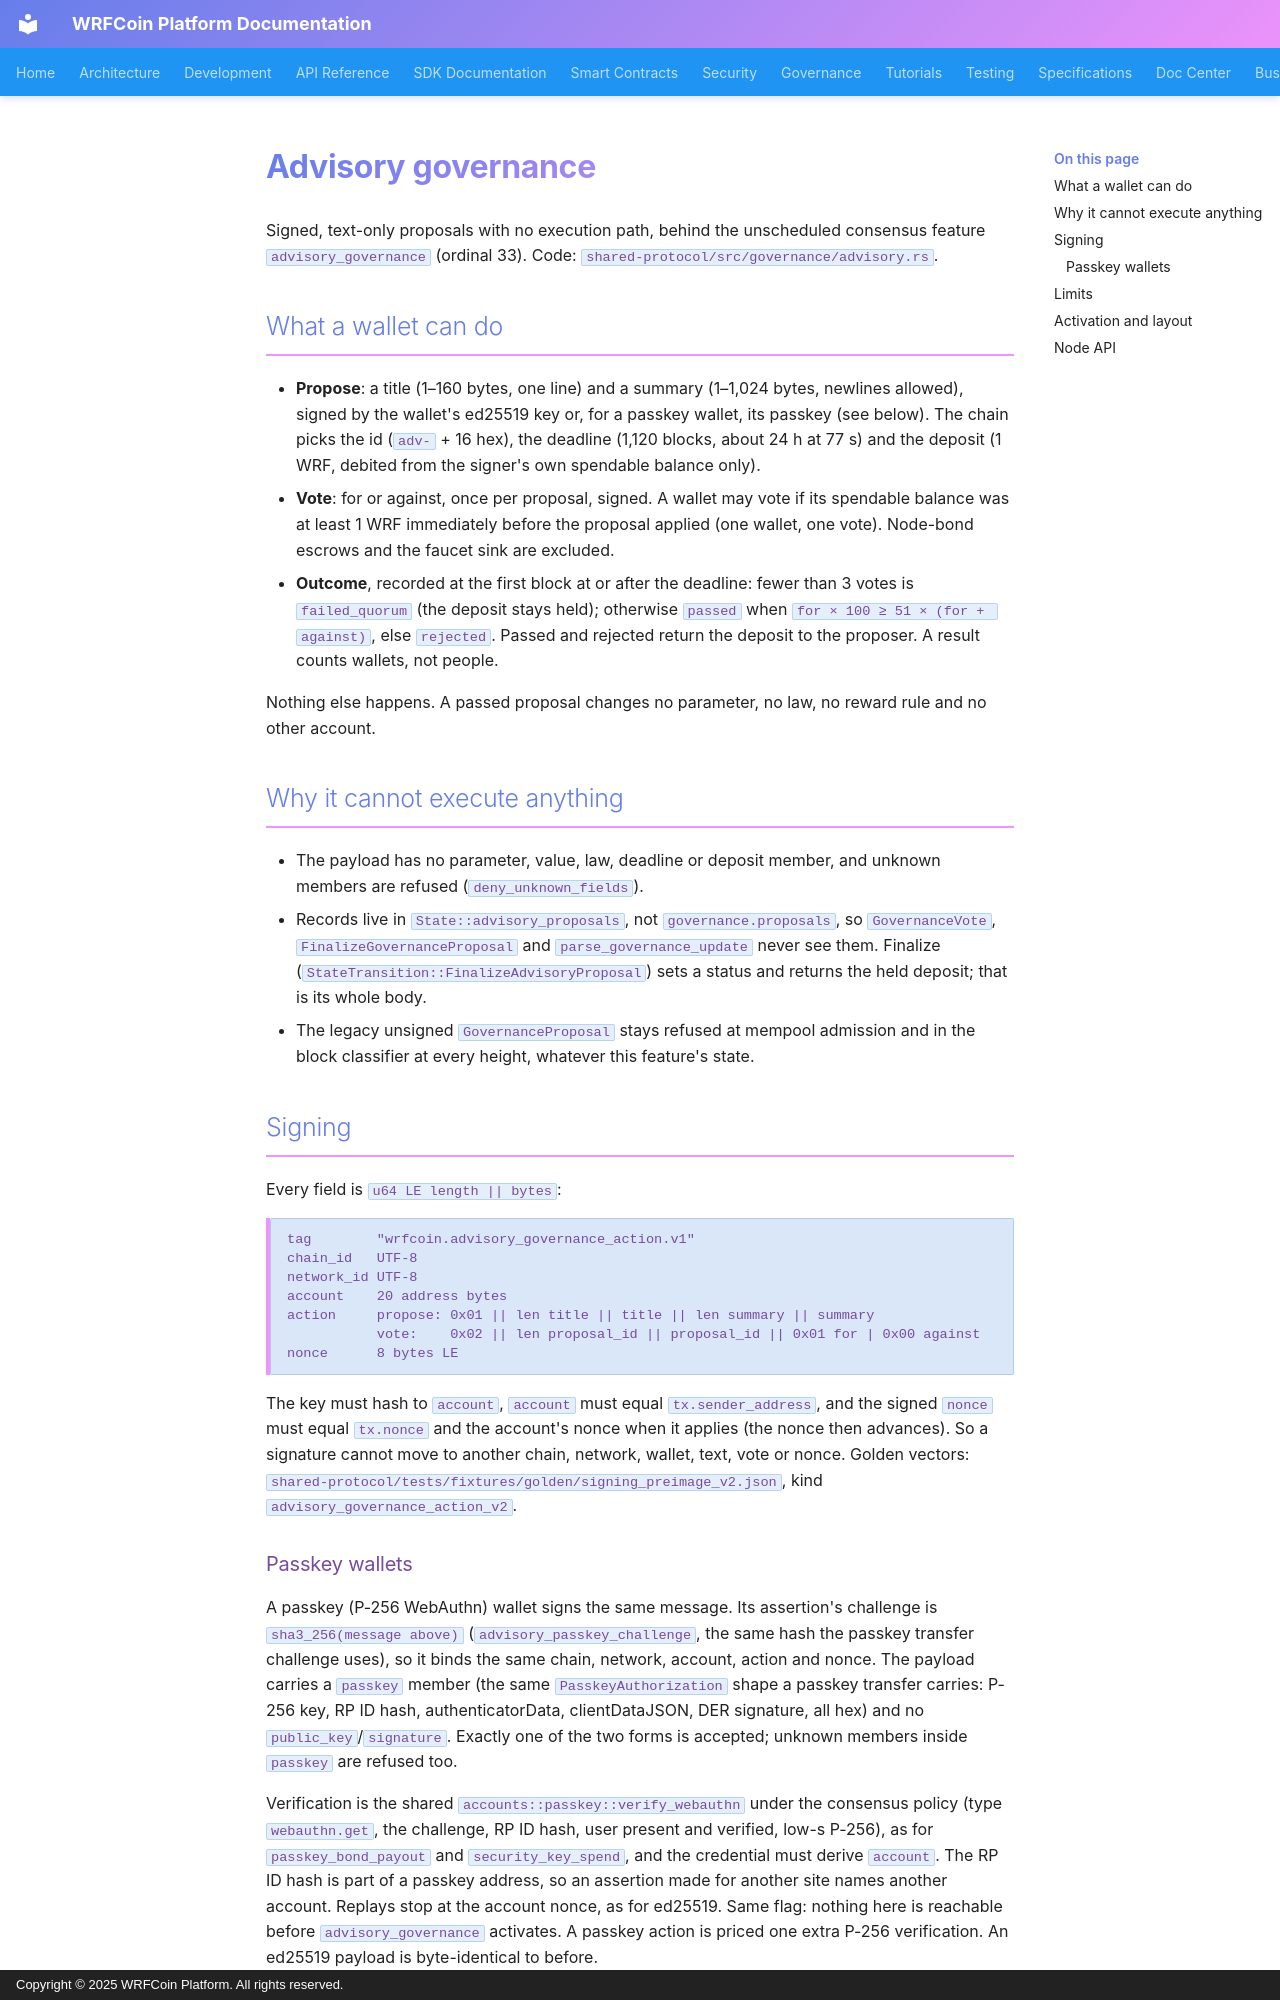

repository: wrfcoin/core4 · page: architecture/advisory-governance/index.html · generator: mkdocs · copyright: Copyright © 2025 WRFCoin Platform. All rights reserved.

# Advisory governance

Signed, text-only proposals with no execution path, behind the unscheduled
consensus feature `advisory_governance` (ordinal 33). Code:
`shared-protocol/src/governance/advisory.rs`.

## What a wallet can do

- **Propose**: a title (1–160 bytes, one line) and a summary (1–1,024 bytes,
  newlines allowed), signed by the wallet's ed25519 key or, for a passkey
  wallet, its passkey (see below). The chain picks the id
  (`adv-` + 16 hex), the deadline (1,120 blocks, about 24 h at 77 s) and the
  deposit (1 WRF, debited from the signer's own spendable balance only).
- **Vote**: for or against, once per proposal, signed. A wallet may vote if its
  spendable balance was at least 1 WRF immediately before the proposal applied
  (one wallet, one vote). Node-bond escrows and the faucet sink are excluded.
- **Outcome**, recorded at the first block at or after the deadline: fewer than
  3 votes is `failed_quorum` (the deposit stays held); otherwise `passed` when
  `for × 100 ≥ 51 × (for + against)`, else `rejected`. Passed and rejected return
  the deposit to the proposer. A result counts wallets, not people.

Nothing else happens. A passed proposal changes no parameter, no law, no reward
rule and no other account.

## Why it cannot execute anything

- The payload has no parameter, value, law, deadline or deposit member, and
  unknown members are refused (`deny_unknown_fields`).
- Records live in `State::advisory_proposals`, not `governance.proposals`, so
  `GovernanceVote`, `FinalizeGovernanceProposal` and `parse_governance_update`
  never see them. Finalize (`StateTransition::FinalizeAdvisoryProposal`) sets a
  status and returns the held deposit; that is its whole body.
- The legacy unsigned `GovernanceProposal` stays refused at mempool admission
  and in the block classifier at every height, whatever this feature's state.

## Signing

Every field is `u64 LE length || bytes`:

```text
tag        "wrfcoin.advisory_governance_action.v1"
chain_id   UTF-8
network_id UTF-8
account    20 address bytes
action     propose: 0x01 || len title || title || len summary || summary
           vote:    0x02 || len proposal_id || proposal_id || 0x01 for | 0x00 against
nonce      8 bytes LE
```

The key must hash to `account`, `account` must equal `tx.sender_address`, and
the signed `nonce` must equal `tx.nonce` and the account's nonce when it
applies (the nonce then advances). So a signature cannot move to another chain,
network, wallet, text, vote or nonce. Golden vectors:
`shared-protocol/tests/fixtures/golden/signing_preimage_v2.json`, kind
`advisory_governance_action_v2`.
